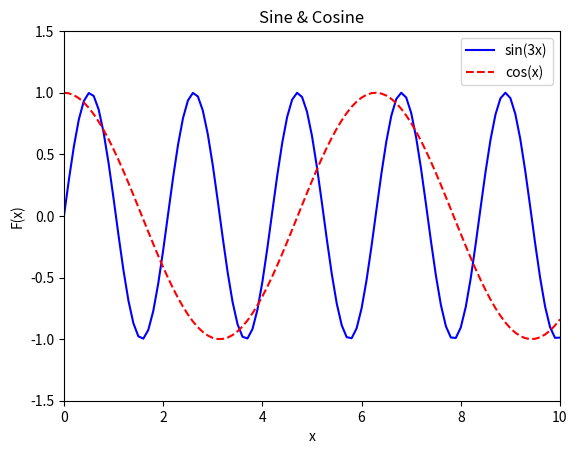

Recreate this plot in Python.
#!/usr/bin/env python3

import matplotlib as mpl
import matplotlib.pyplot as plt
import math

dpi = 80
fig = plt.figure(dpi=dpi, figsize=(512 / dpi, 384 / dpi))
mpl.rcParams.update({'font.size': 10})

plt.axis([0, 10, -1.5, 1.5])

plt.title('Sine & Cosine')
plt.xlabel('x')
plt.ylabel('F(x)')

xs = []
sin_vals = []
cos_vals = []

x = 0.0
while x < 10.0:
    sin_vals += [math.sin(3 * x)]
    cos_vals += [math.cos(x)]
    xs += [x]
    x += 0.1

plt.plot(xs, sin_vals, color='blue', linestyle='solid',
         label='sin(3x)')
plt.plot(xs, cos_vals, color='red', linestyle='dashed',
         label='cos(x)')

plt.legend(loc='upper right')
fig.savefig('trigan.png')
